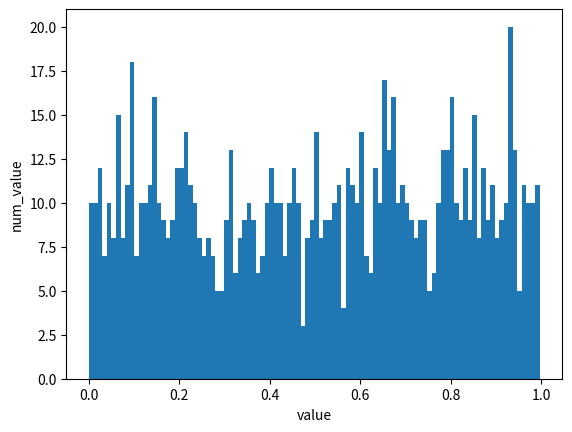

Write the Python code that produced this figure.
import numpy as np
import matplotlib.pyplot as plt

s = np.random.default_rng().uniform(0, 1, 1000)
s = s[(s >= -1) & (s <= 1)]
plt.hist(s,bins=100)
plt.xlabel('value')
plt.ylabel('num_value')
plt.savefig('uniform.pdf', bbox_inches="tight", facecolor="white")
plt.show()